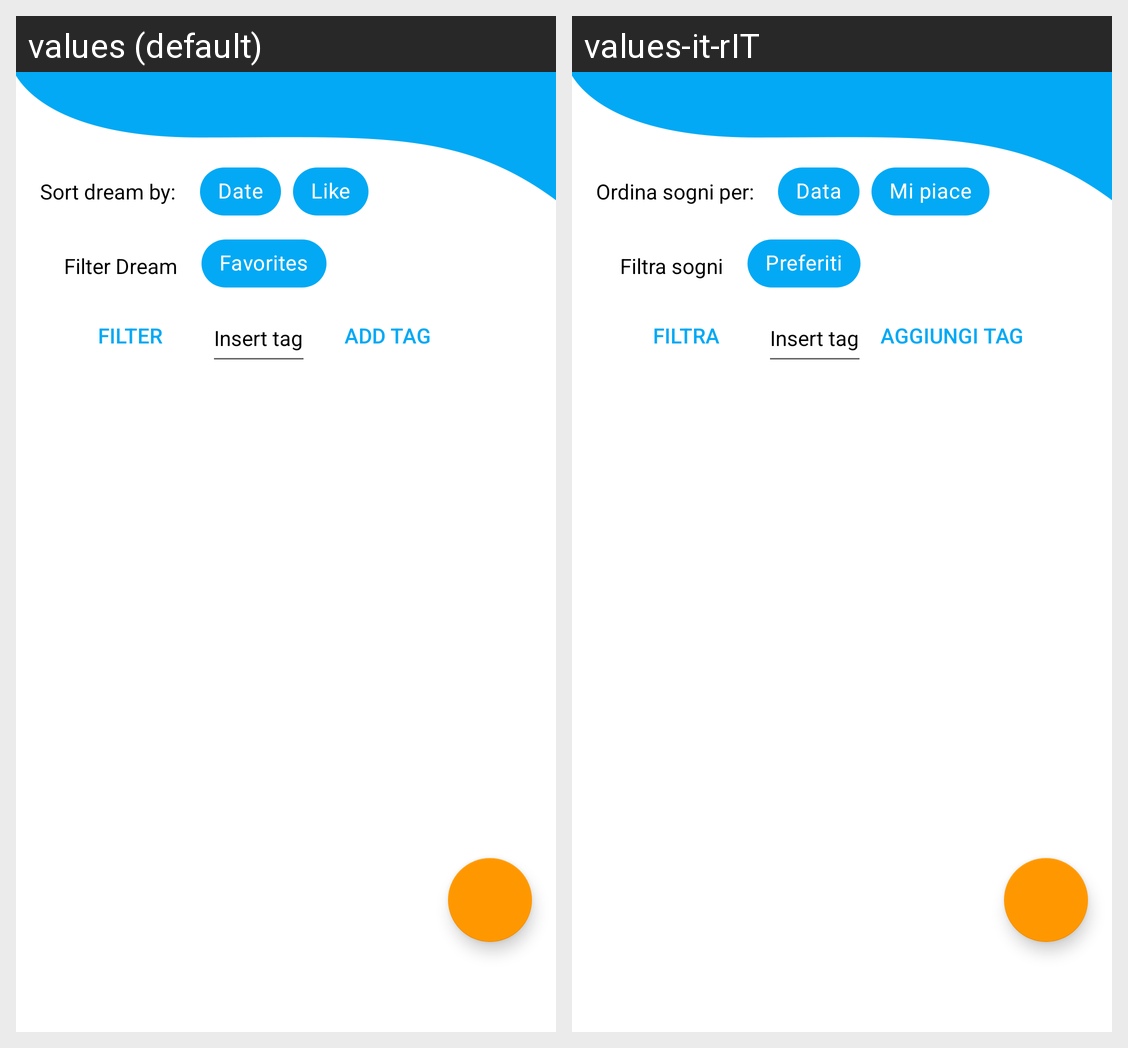

Locale-by-locale string values for the Android screen shown in this grid:
Android screen res/layout/fragment_dream_diary.xml rendered under 2 locales, left to right: values (default), values-it-rIT. Device: Nexus 5 (rendered at 1080×1920; each locale shown at half size, 540×960, under a caption strip naming it); theme Theme.Dairys.
Strings drawn on this screen, with the default value and each locale's value (text and hints the layout hard-codes, and strings that could not be matched under every locale, appear in the picture but are not listed):

sortDream
  values: Sort dream by:
  values-it-rIT: Ordina sogni per:

date_sort
  values: Date
  values-it-rIT: Data

like_sort
  values: Like
  values-it-rIT: Mi piace

filterDream
  values: Filter Dream
  values-it-rIT: Filtra sogni

favorites
  values: Favorites
  values-it-rIT: Preferiti

add_tag
  values: Add tag
  values-it-rIT: Aggiungi tag

filter
  values: Filter
  values-it-rIT: Filtra
